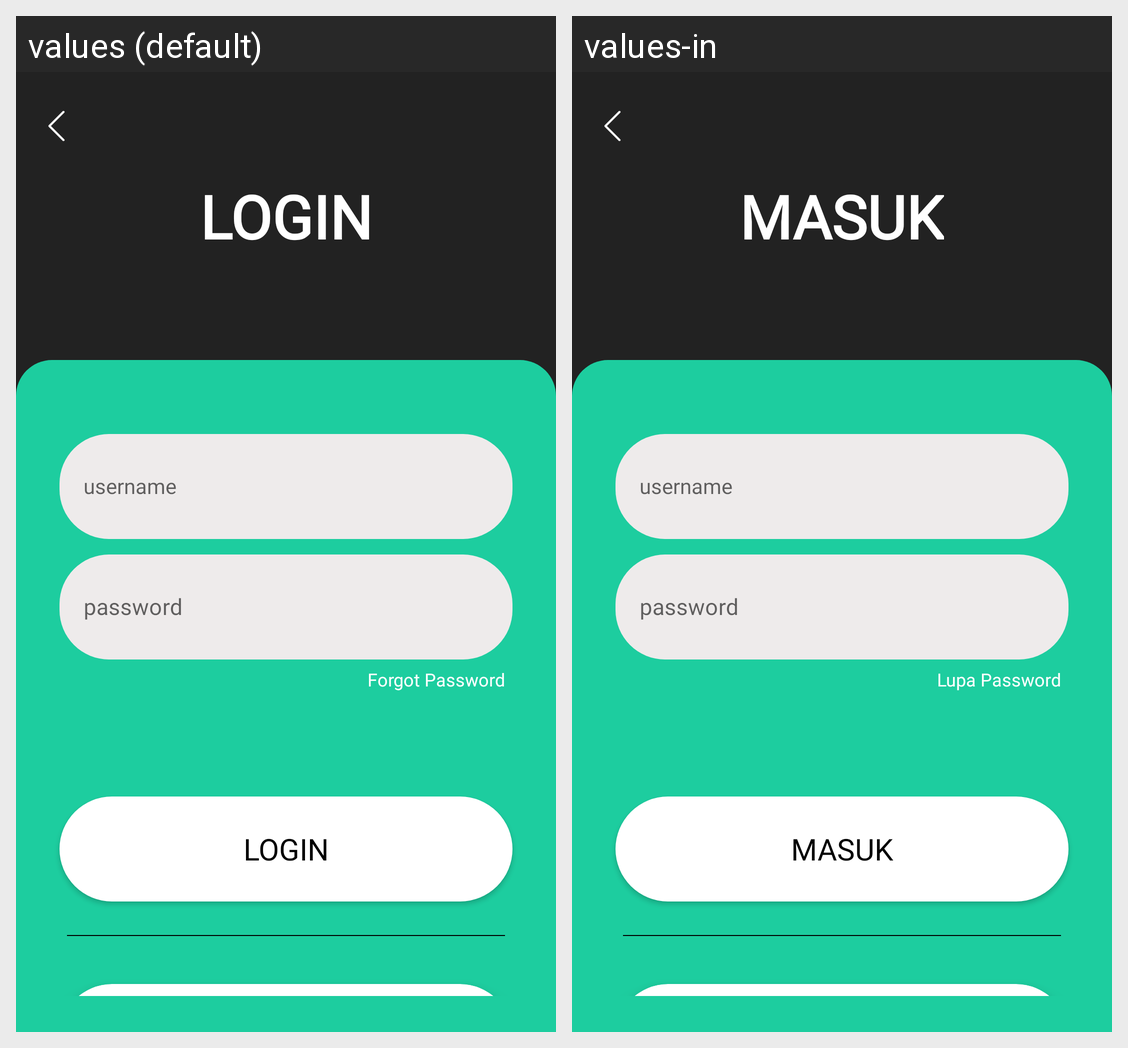

The same Android screen rendered under two of its app's locales, left to right. List the strings drawn on it with the default value and each locale's translation.
Android screen res/layout/fragment_login.xml rendered under 2 locales, left to right: values (default), values-in. Device: Nexus 5 (rendered at 1080×1920; each locale shown at half size, 540×960, under a caption strip naming it); theme Theme.PrototypeTA.
Strings drawn on this screen, with the default value and each locale's value (text and hints the layout hard-codes, and strings that could not be matched under every locale, appear in the picture but are not listed):

login
  values: Login
  values-in: Masuk

forgotpass
  values: Forgot Password
  values-in: Lupa Password
